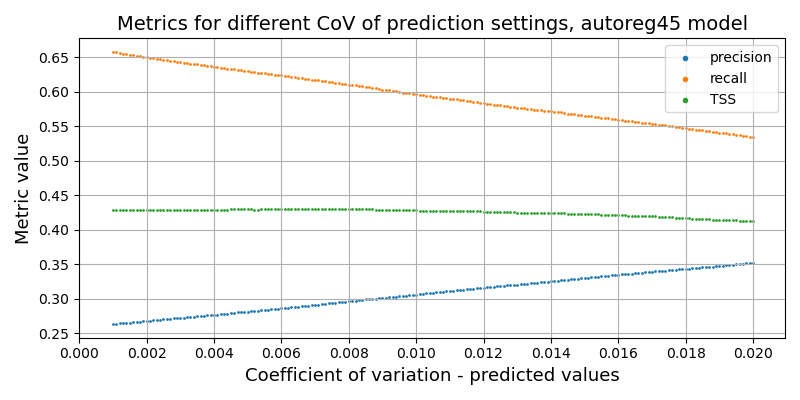

The table this chart was drawn from, first rows:
, cov_true, cov_test, precision, recall, f1, tss, tn, fp, fn, tp
0, 0.5, 0.001, 0.263, 0.6577, 0.3758, 0.4283, 2532651, 753718, 140015, 268988
1, 0.5, 0.0011, 0.2635, 0.6569, 0.3761, 0.4284, 2535537, 750832, 140343, 268660
2, 0.5, 0.0012, 0.264, 0.6561, 0.3765, 0.4285, 2538122, 748247, 140638, 268365
3, 0.5, 0.0013, 0.2645, 0.6553, 0.3769, 0.4285, 2540949, 745420, 140970, 268033
4, 0.5, 0.0014, 0.2649, 0.6546, 0.3772, 0.4285, 2543581, 742788, 141287, 267716
5, 0.5, 0.0015, 0.2653, 0.6536, 0.3774, 0.4284, 2546092, 740277, 141660, 267343
6, 0.5, 0.0016, 0.2659, 0.6531, 0.378, 0.4288, 2549058, 737311, 141874, 267129
7, 0.5, 0.0017, 0.2664, 0.6523, 0.3783, 0.4287, 2551534, 734835, 142217, 266786
8, 0.5, 0.0018, 0.2668, 0.6514, 0.3785, 0.4286, 2554155, 732214, 142581, 266422
9, 0.5, 0.0019, 0.2671, 0.6505, 0.3787, 0.4284, 2556327, 730042, 142932, 266071
10, 0.5, 0.002, 0.2676, 0.65, 0.3791, 0.4285, 2558697, 727672, 143170, 265833
11, 0.5, 0.0021, 0.268, 0.6493, 0.3794, 0.4286, 2561052, 725317, 143424, 265579
12, 0.5, 0.0022, 0.2685, 0.6486, 0.3798, 0.4287, 2563737, 722632, 143710, 265293
13, 0.5, 0.0023, 0.2689, 0.6479, 0.3801, 0.4287, 2566073, 720296, 144021, 264982
14, 0.5, 0.0024, 0.2694, 0.6472, 0.3804, 0.4287, 2568585, 717784, 144315, 264688
15, 0.5, 0.0025, 0.2699, 0.6465, 0.3808, 0.4288, 2571040, 715329, 144598, 264405
16, 0.5, 0.0026, 0.2703, 0.6457, 0.3811, 0.4288, 2573545, 712824, 144921, 264082
17, 0.5, 0.0027, 0.2707, 0.6448, 0.3814, 0.4286, 2576053, 710316, 145292, 263711
18, 0.5, 0.0028, 0.2712, 0.6439, 0.3816, 0.4285, 2578502, 707867, 145634, 263369
19, 0.5, 0.0029, 0.2716, 0.6432, 0.3819, 0.4286, 2580828, 705541, 145916, 263087
20, 0.5, 0.003, 0.2721, 0.6427, 0.3824, 0.4288, 2583302, 703067, 146123, 262880
21, 0.5, 0.0031, 0.2726, 0.6421, 0.3827, 0.4288, 2585567, 700802, 146388, 262615
22, 0.5, 0.0032, 0.2729, 0.6413, 0.3829, 0.4287, 2587541, 698828, 146695, 262308
23, 0.5, 0.0033, 0.2735, 0.6409, 0.3834, 0.429, 2589988, 696381, 146871, 262132
24, 0.5, 0.0034, 0.2739, 0.6402, 0.3836, 0.429, 2592172, 694197, 147160, 261843
25, 0.5, 0.0035, 0.2742, 0.6395, 0.3839, 0.4289, 2594132, 692237, 147435, 261568
26, 0.5, 0.0036, 0.2746, 0.6387, 0.3841, 0.4288, 2596377, 689992, 147754, 261249
27, 0.5, 0.0037, 0.2751, 0.6382, 0.3845, 0.4289, 2598744, 687625, 147988, 261015
28, 0.5, 0.0038, 0.2755, 0.6375, 0.3848, 0.4289, 2600803, 685566, 148247, 260756
29, 0.5, 0.0039, 0.276, 0.6369, 0.3851, 0.429, 2603026, 683343, 148508, 260495
30, 0.5, 0.004, 0.2765, 0.6361, 0.3854, 0.4289, 2605532, 680837, 148855, 260148
31, 0.5, 0.0041, 0.2769, 0.6354, 0.3857, 0.4289, 2607773, 678596, 149110, 259893
32, 0.5, 0.0042, 0.2774, 0.635, 0.3861, 0.4291, 2609939, 676430, 149306, 259697
33, 0.5, 0.0043, 0.2777, 0.634, 0.3863, 0.4288, 2612019, 674350, 149692, 259311
34, 0.5, 0.0044, 0.2782, 0.6334, 0.3866, 0.4289, 2614301, 672068, 149926, 259077
35, 0.5, 0.0045, 0.2789, 0.6329, 0.3872, 0.4292, 2617172, 669197, 150164, 258839
36, 0.5, 0.0046, 0.2794, 0.6322, 0.3875, 0.4293, 2619363, 667006, 150421, 258582
37, 0.5, 0.0047, 0.2799, 0.6316, 0.3879, 0.4294, 2621752, 664617, 150680, 258323
38, 0.5, 0.0048, 0.2804, 0.6309, 0.3882, 0.4294, 2624082, 662287, 150953, 258050
39, 0.5, 0.0049, 0.2808, 0.6303, 0.3885, 0.4294, 2626224, 660145, 151227, 257776
40, 0.5, 0.005, 0.2812, 0.6297, 0.3888, 0.4294, 2628003, 658366, 151461, 257542
41, 0.5, 0.0051, 0.2817, 0.629, 0.3891, 0.4294, 2630337, 656032, 151751, 257252
42, 0.5, 0.0052, 0.282, 0.6281, 0.3892, 0.4291, 2632353, 654016, 152121, 256882
43, 0.5, 0.0053, 0.2825, 0.6273, 0.3896, 0.429, 2634630, 651739, 152416, 256587
44, 0.5, 0.0054, 0.283, 0.6269, 0.39, 0.4293, 2636858, 649511, 152589, 256414
45, 0.5, 0.0055, 0.2835, 0.6264, 0.3904, 0.4294, 2638934, 647435, 152787, 256216
46, 0.5, 0.0056, 0.284, 0.6258, 0.3907, 0.4295, 2641158, 645211, 153045, 255958
47, 0.5, 0.0057, 0.2845, 0.6254, 0.3911, 0.4296, 2643125, 643244, 153222, 255781
48, 0.5, 0.0058, 0.285, 0.6247, 0.3914, 0.4296, 2645440, 640929, 153514, 255489
49, 0.5, 0.0059, 0.2856, 0.6241, 0.3919, 0.4298, 2647765, 638604, 153735, 255268
50, 0.5, 0.006, 0.2861, 0.6236, 0.3922, 0.4299, 2649873, 636496, 153966, 255037
51, 0.5, 0.0061, 0.2865, 0.6229, 0.3925, 0.4298, 2651848, 634521, 154228, 254775
52, 0.5, 0.0062, 0.287, 0.6224, 0.3928, 0.43, 2653927, 632442, 154437, 254566
53, 0.5, 0.0063, 0.2874, 0.6218, 0.3931, 0.4299, 2655760, 630609, 154699, 254304
54, 0.5, 0.0064, 0.2878, 0.6211, 0.3934, 0.4299, 2657823, 628546, 154967, 254036
55, 0.5, 0.0065, 0.2883, 0.6204, 0.3937, 0.4298, 2659927, 626442, 155238, 253765
56, 0.5, 0.0066, 0.2887, 0.6197, 0.3939, 0.4296, 2661861, 624508, 155558, 253445
57, 0.5, 0.0067, 0.2891, 0.619, 0.3941, 0.4296, 2663801, 622568, 155833, 253170
58, 0.5, 0.0068, 0.2896, 0.6182, 0.3944, 0.4294, 2666141, 620228, 156171, 252832
59, 0.5, 0.0069, 0.2901, 0.6175, 0.3948, 0.4295, 2668355, 618014, 156437, 252566
... 131 more rows
